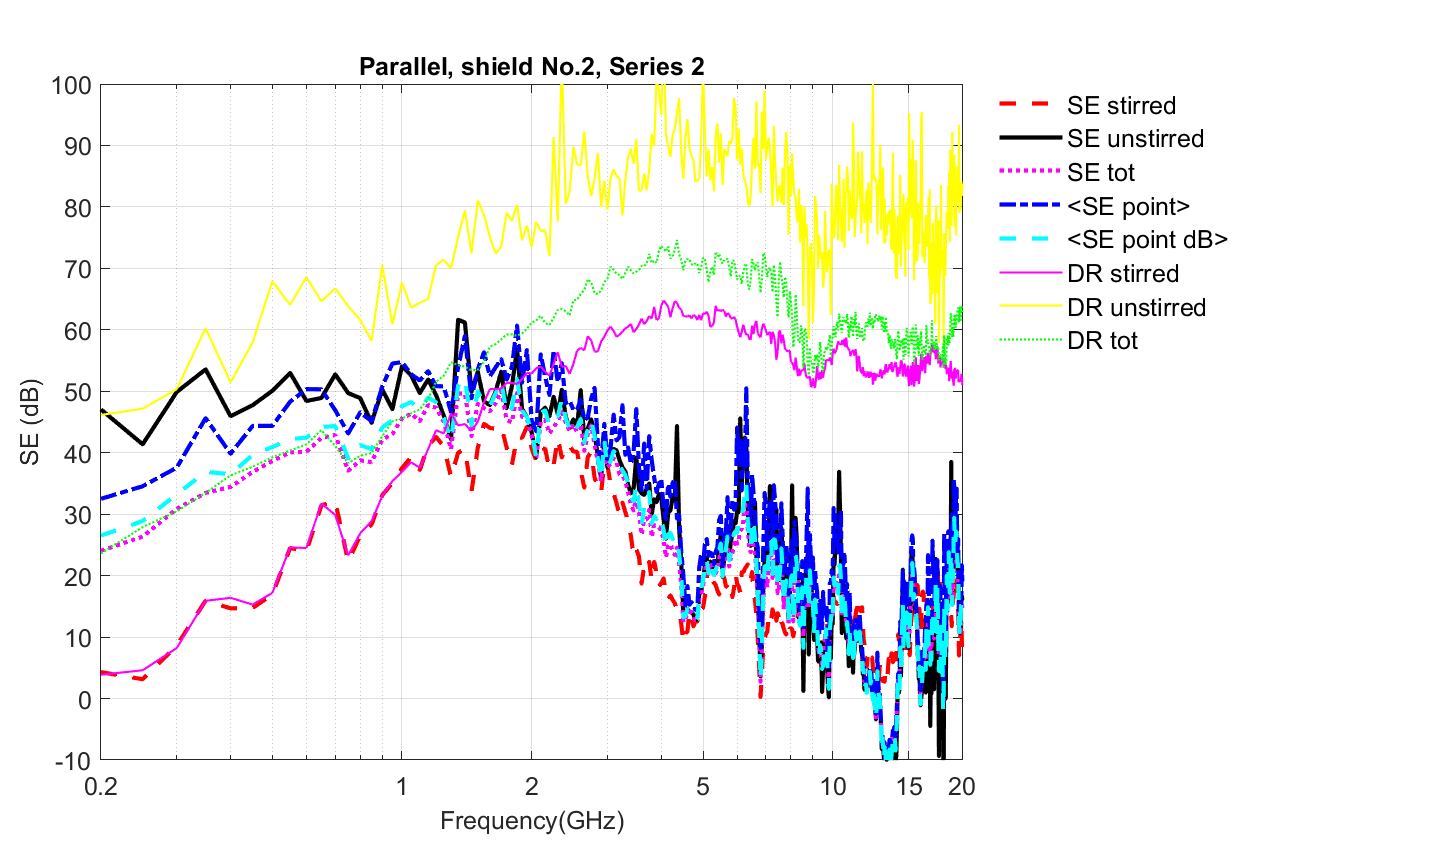

The file beside this chart, header and first rows:
Freq (Hz)	SE_unstirred(dB)	SE_stirred(dB)	SE_tot	<SE point (dB)>	Stdev(SE point (dB))
200000000	47.05	4.296	24.04	26.52	5.851
250000000	41.37	3.143	26.35	28.89	5.590
300000000	49.89	8.623	30.86	33.23	5.168
350000000	53.56	15.93	33.46	36.89	7.151
400000000	45.94	14.67	34.44	36.5	4.839
450000000	47.73	14.75	36.86	39.64	5.573
500000000	50.08	16.92	38.66	40.92	5.020
550000000	52.98	24.5	40.06	42.2	5.346
600000000	48.42	23.97	40.15	42.47	5.747
650000000	48.9	31.44	42.4	44.19	5.373
700000000	52.76	32.1	42.88	44.34	4.711
750000000	49.71	22.28	37.07	39.1	5.211
800000000	48.88	26.53	38.76	41.24	5.856
850000000	44.87	28.32	38.46	40.59	5.450
900000000	50.27	33.09	42.14	44.12	5.934
950000000	47.09	35.06	43.02	45.29	6.168
1000000000	54.07	37.49	45.61	47.59	6.752
1050000000	52.59	39.28	46.35	48.25	5.995
1100000000	49.7	37.19	45.14	47.09	6.001
1150000000	51.92	41.2	47.77	48.98	5.774
1200000000	49.38	42.56	47.3	48.2	4.452
1250000000	46.03	41.01	45.07	45.68	4.701
1300000000	42.14	36.05	40.56	42.07	5.461
1350000000	61.65	40	49.61	50.92	5.095
1400000000	61.19	40.58	49.65	52.12	6.429
1450000000	49.9	33.61	42.7	44.44	5.362
1500000000	53.19	40.81	47.97	49.95	5.651
1550000000	48.39	44.71	47.28	48	6.235
1600000000	47.74	44.04	46.71	47.57	5.558
1650000000	49.97	43.89	48.07	49.7	5.624
1700000000	53.17	44.34	50.11	51.65	5.226
1750000000	47.25	40.83	45.35	46.38	6.219
1800000000	50.8	38.03	44.94	47.27	6.505
1850000000	56.93	42.61	49.71	52.02	7.264
1900000000	47.13	42.4	45.85	46.87	5.454
1950000000	45.82	44.21	45.46	45.77	5.801
2000000000	43.33	40.72	42.86	43.41	3.936
2050000000	39.28	38.68	39.18	39.22	4.245
2100000000	46.6	40.7	45.1	46.59	6.538
2150000000	47.34	40.65	45.36	46.88	6.235
2200000000	45.92	37.19	43.13	44.39	5.754
2250000000	49.1	38	44.17	45.66	6.543
2300000000	46.25	42.32	45.14	45.89	6.308
2350000000	50.25	39.23	46.61	48.71	6.038
2400000000	45.84	41.25	44.9	45.55	4.480
2450000000	43.97	41.07	43.54	44	4.179
2500000000	45.45	40.22	44.61	45.28	3.779
2550000000	44.27	40.15	43.36	44.18	4.676
2600000000	50.19	37.12	44.72	45.49	5.279
2650000000	42.12	34.32	40.3	41.65	5.133
2700000000	43.95	39.28	43.08	43.81	3.911
2750000000	45.43	40.15	44.42	45.42	4.431
2800000000	43.01	35.96	41.4	42.63	5.323
2850000000	39.47	34.38	38.49	39.02	4.065
2900000000	35.83	33.45	35.4	35.61	4.468
2950000000	41.93	38.57	41.34	42.01	4.372
3000000000	37.6	37.94	37.65	37.48	3.566
3050000000	38.84	34.86	38.23	38.63	3.694
3100000000	40.62	33.39	39.08	40.29	5.054
3150000000	40.37	31.77	38.39	39.61	4.258
... 337 more rows
